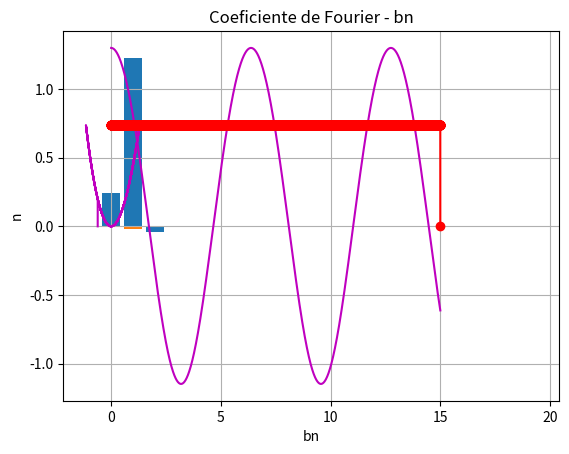

This chart was generated by the following Python code:
# imports
import numpy as np
import matplotlib.pyplot as plt

# máximo pelo polinómio de Lagrange
def maximo(xm1, xm2, xm3, ym1, ym2, ym3):
    xab = xm1 - xm2
    xac = xm1 - xm3
    xbc = xm2 - xm3

    a = ym1 / (xab * xac)
    b = -ym2 / (xab * xbc)
    c = ym3 / (xac * xbc)

    xmla = (b + c) * xm1 + (a + c) * xm2 + (a + b) * xm3
    xmax = 0.5 * xmla / (a + b + c)

    xta = xmax - xm1
    xtb = xmax - xm2
    xtc = xmax - xm3

    ymax = a * xtb * xtc + b * xta * xtc + c * xta * xtb
    return xmax, ymax


# an e bn pela série de Fourier
def abfourier(tp, xp, it0, it1, nf):
    # cálculo dos coeficientes de Fourier a_nf e b_nf
    #       a_nf = 2/T integral ( x cos nw) dt entre it0 e tt1
    # integracao numerica pelo aproximação trapezoidal
    # input: matrizes tempo tp
    #        posição xp
    #        indices inicial it0
    #        final   it1  (ao fim de um período)
    #        nf índice de Fourier
    # output: af_bf e bf_nf

    dt = tp[1] - tp[0]
    per = tp[it1] - tp[it0]
    ome = 2 * np.pi / per

    s1 = xp[it0] * np.cos(nf * ome * tp[it0])
    s2 = xp[it1] * np.cos(nf * ome * tp[it1])
    st = xp[it0 + 1:it1] * np.cos(nf * ome * tp[it0 + 1:it1])
    soma = np.sum(st)
    q1 = xp[it0] * np.sin(nf * ome * tp[it0])
    q2 = xp[it1 - 1] * np.sin(nf * ome * tp[it1 - 1])
    qt = xp[it0 + 1:it1 - 1] * np.sin(nf * ome * tp[it0 + 1:it1 - 1])
    somq = np.sum(qt)

    intega = ((s1 + s2) / 2 + soma) * dt
    af = 2 / per * intega
    integq = ((q1 + q2) / 2 + somq) * dt
    bf = 2 / per * integq
    return af, bf


# Gráficos
def graphnormal(x, y, title="Gráfico", xaxis="Eixo X", yaxis="Eixo Y"):
    plt.plot(x, y, color='m')
    plt.xlabel(xaxis)
    plt.ylabel(yaxis)
    plt.grid()
    plt.title(title)
    plt.show()


def graphbars(x, y, title="Gráfico", xaxis="Eixo X", yaxis="Eixo Y"):
    plt.bar(x, y)
    plt.xlabel(xaxis)
    plt.ylabel(yaxis)
    plt.grid()
    plt.title(title)
    plt.show()


def graphpoints(x, y, title="Gráfico", xaxis="Eixo X", yaxis="Eixo Y"):
    plt.plot(x, y, color='red', marker="o")
    plt.xlabel(xaxis)
    plt.ylabel(yaxis)
    plt.grid()
    plt.title(title)
    plt.show()


def main():
    # Condições iniciais
    k = 1  # constante elástica
    m = 1  # massa
    v0 = 0  # velocidade inicial
    x0 = 1.3  # posição inicial
    alpha = -.05

    # Passo temporal para o Método de Euler
    dt = 0.001  # passo temporal
    t0 = 0.00  # tempo inicial
    tf = 15.00  # tempo final
    n = int((tf - t0) / dt)  # nº de passos a realizar

    # Criar os arrays para o Método de Euler
    t = np.zeros(n + 1)
    ax = np.zeros(n + 1)
    vx = np.zeros(n + 1)
    x = np.zeros(n + 1)
    Ep = np.zeros(n + 1)
    Em = np.zeros(n + 1)

    # Iniciar os arrays
    x[0] = x0
    vx[0] = v0

    # Método de Euler-Cromer
    for i in range(n):
        t[i+1] = t[i] + dt

        ax[i] = -(k/m)*x[i] - (3*alpha*(x[i]**2))/m

        vx[i+1] = vx[i] + ax[i]*dt

        x[i+1] = x[i] + vx[i+1]*dt

        Ep[i] = 0.5*k*(x[i]**2) + alpha*(x[i]**3)

        Em[i] = 0.5*m*vx[i]**2 + Ep[i]

    # Gráfico Energia Potencial
    graphnormal(x, Ep, "Sistema Mola-Corpo", "x (m)", "Energia Potencial (J)")

    # Gráfico da lei do movimento
    graphnormal(t, x, "Sistema Mola-Corpo", "t (s)", "x (m)")

    # Energia Mecânica e o seu gráfico
    graphpoints(t, Em, "Sistema Mola-Corpo", "Tempo (s)", "Energia Mecânica (J)")
    for i in range(n):
        if 3-dt < t[i + 1] < 3+dt:
            print('A energia mecânica do movimento é {:.2f} J.'.format(Em[i+1]))
            break

    # Calcular o mínimo e o máximo
    lmax = []  # lista com os máximos
    lmin = []   # lista com os mínimos
    for i in range(n):
        if np.abs(x[i - 1]) < np.abs(x[i]) > np.abs(x[i + 1]):
            tmax, xmax = maximo(t[i - 1], t[i], t[i + 1], x[i - 1], x[i], x[i + 1])
            if xmax > 0:
                lmax.append((tmax,xmax))
            else:
                lmin.append((tmax,xmax))

    print("O movimento efetua-se ente {:.2f} e {:.2f}m".format(sum([x[1] for x in lmax])/len(lmax), sum([x[1] for x in lmin])/len(lmin)))

    # Período
    count = 0
    ldif = []
    for i in range(len(lmax)):
        if i != 0:
            ldif.append(lmax[i][0] - lmax[count][0])
            count += 1

    T = sum(ldif) / len(ldif)

    # Frequência 1/T(período)
    F = 1/T
    print("A frequência do movimento é {:.2f}Hz".format(F))

    # Determinação dos Coeficientes de Fourier
    print(T / dt) # instante de tempo ao fim de um período

    a = np.zeros(20)    # array para os valores de an - cosseno
    b = np.zeros(20)    # array para os valores de bn - seno
    n = np.zeros(20)    # array para os valores de n - índice

    for i in range(20):
        n[i] = i
        a[i], b[i] = abfourier(t, x, 0, int(T / dt), i)

    # Gráfico an - cosseno
    graphbars(n, a, "Coeficiente de Fourier - an", "an", "n")

    # Gráfico bn - seno
    graphbars(n, b, "Coeficiente de Fourier - bn", "bn", "n")

    a, b = abfourier(t, x, 0, int(T / dt), 1)

    print("Os coeficientes de Fourier são, aproximadamente, a = {:.2f}, b = {:.2f}.".format(abs(a), abs(b)))



main()